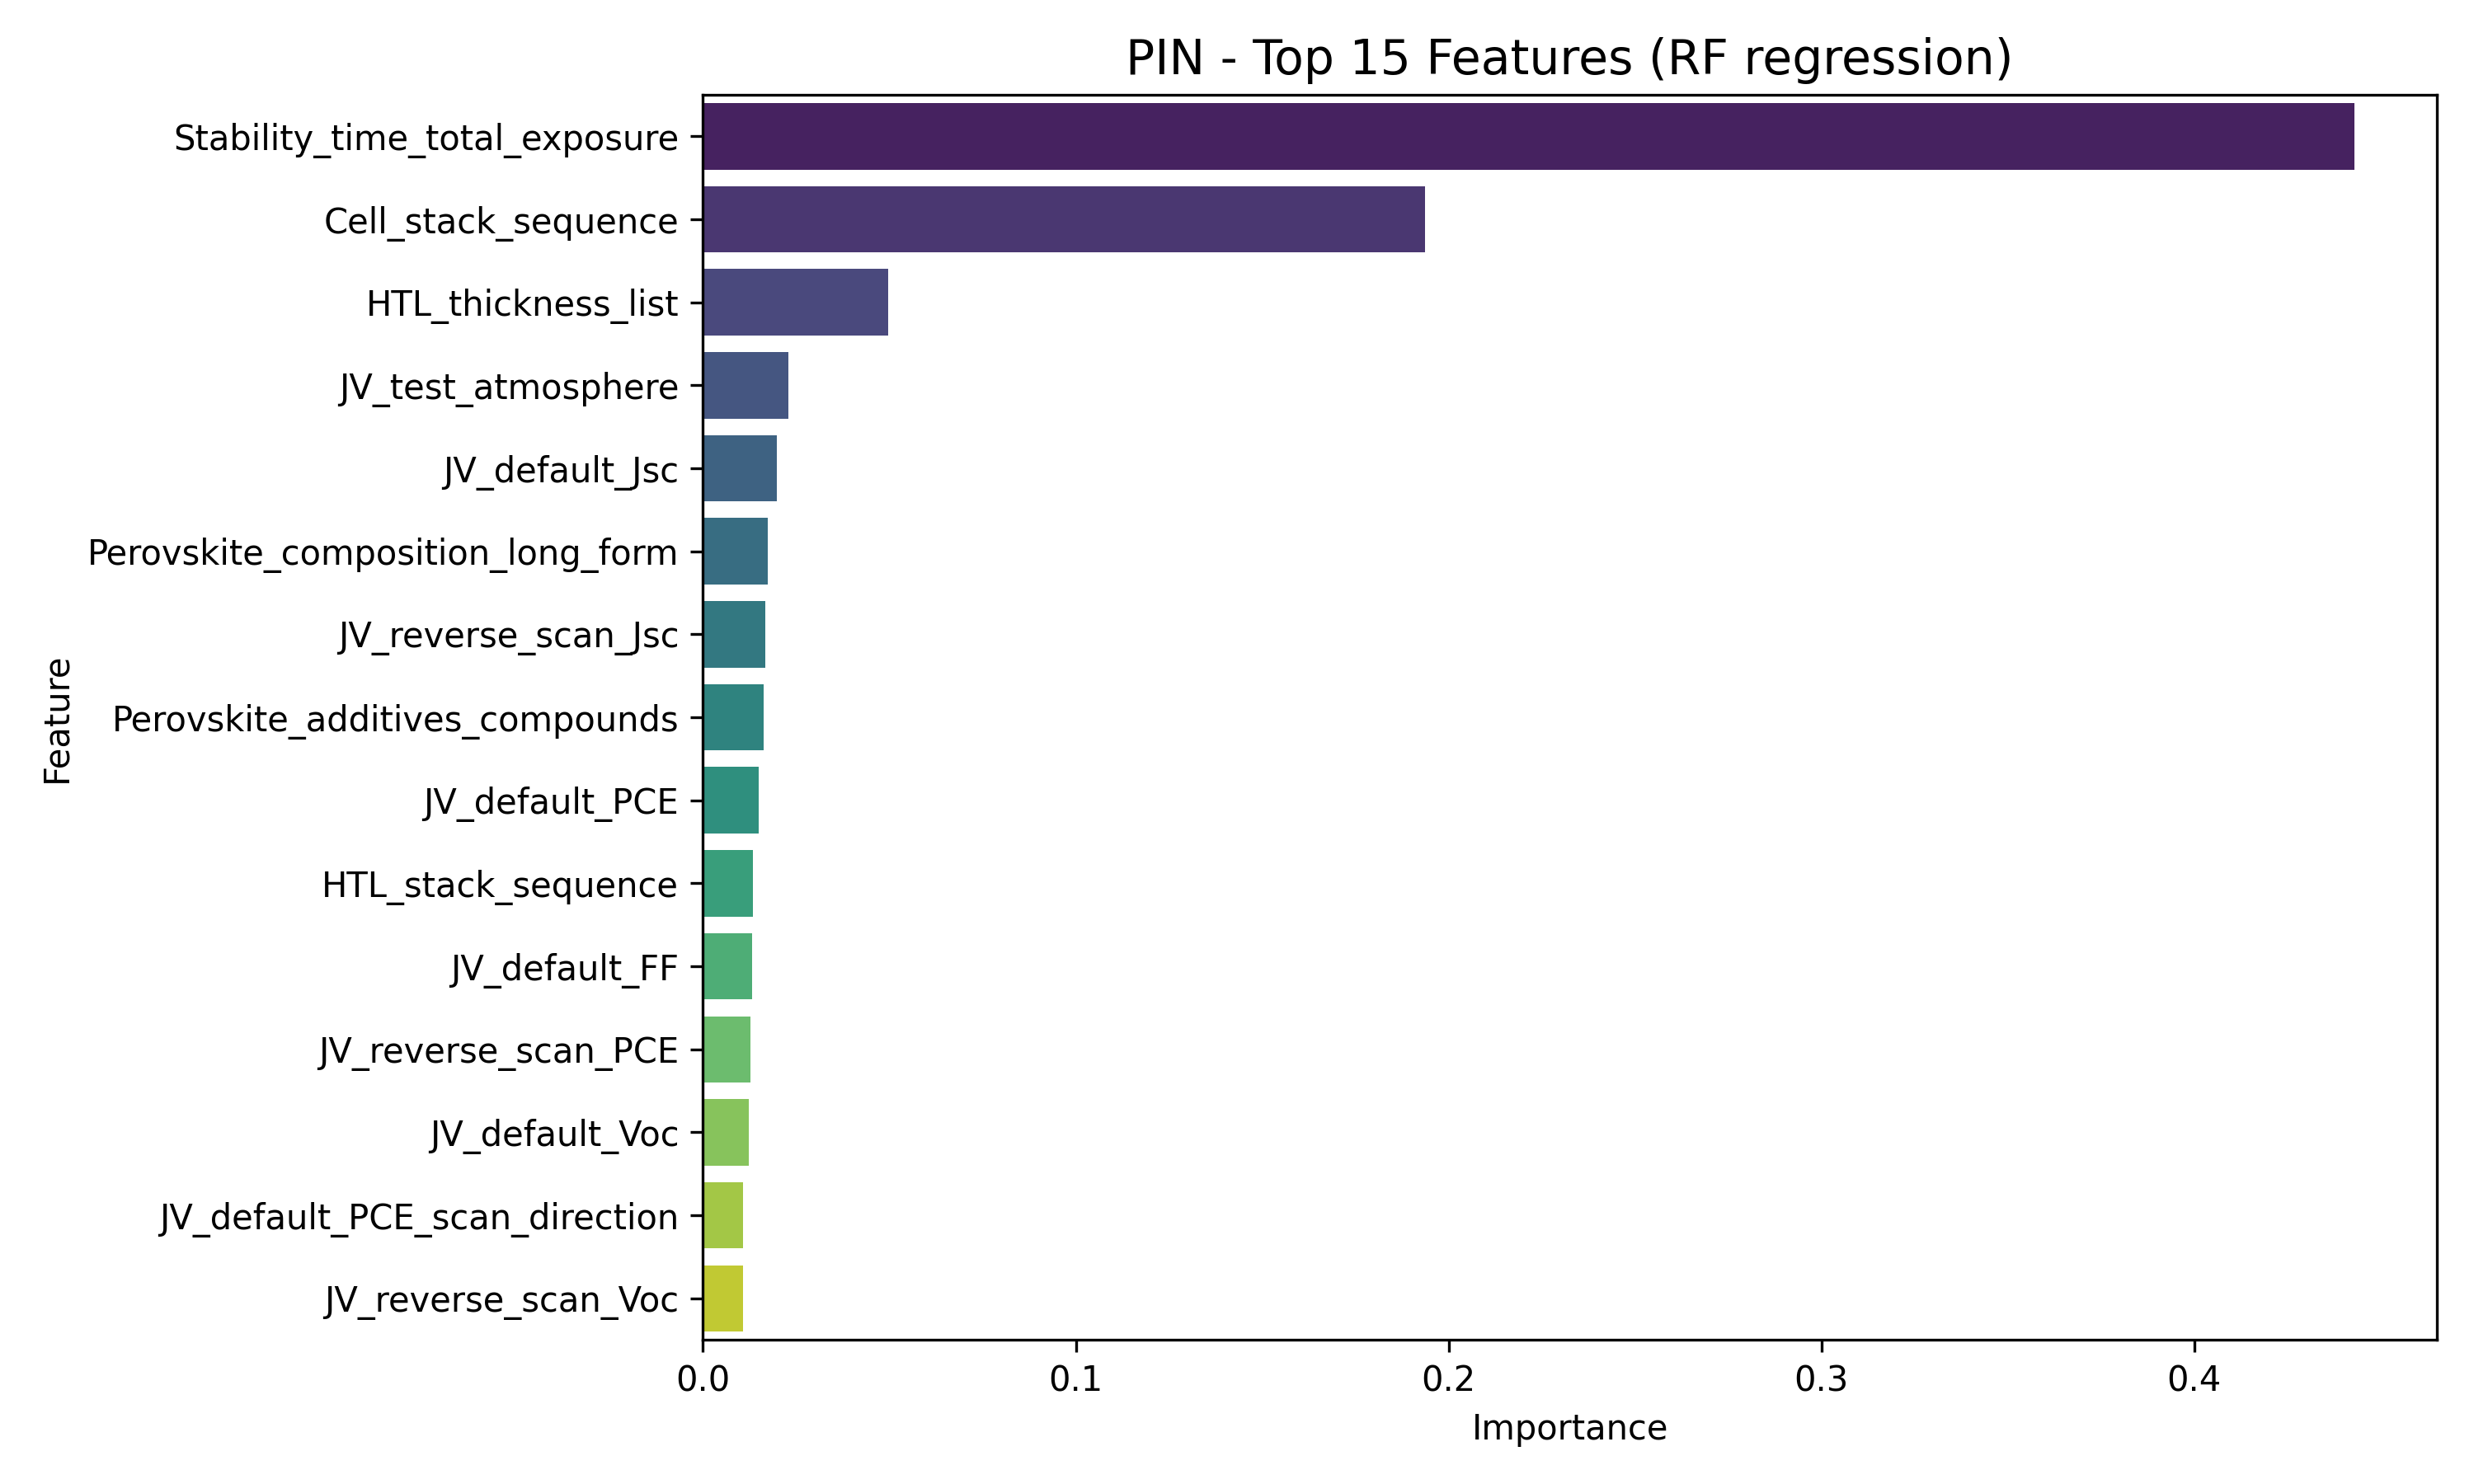

Source data for this figure (header and first rows):
Feature, Importance
Stability_time_total_exposure, 0.4429
Cell_stack_sequence, 0.1936
HTL_thickness_list, 0.04974
JV_test_atmosphere, 0.0229
JV_default_Jsc, 0.01978
Perovskite_composition_long_form, 0.01741
JV_reverse_scan_Jsc, 0.0168
Perovskite_additives_compounds, 0.01633
JV_default_PCE, 0.01492
HTL_stack_sequence, 0.0133
JV_default_FF, 0.0132
JV_reverse_scan_PCE, 0.01273
JV_default_Voc, 0.01222
JV_default_PCE_scan_direction, 0.01081
JV_reverse_scan_Voc, 0.01076
ETL_thickness, 0.009477
JV_reverse_scan_FF, 0.007637
ETL_stack_sequence, 0.006622
Perovskite_deposition_solvents_mixing_ra…, 0.006619
JV_forward_scan_Voc, 0.006242
Perovskite_deposition_solvents, 0.006114
Perovskite_composition_short_form, 0.005474
Perovskite_composition_a_ions, 0.005246
JV_default_FF_scan_direction, 0.005195
Cell_area_measured, 0.00504
Perovskite_deposition_quenching_induced_…, 0.004335
JV_forward_scan_Jsc, 0.004158
JV_default_Voc_scan_direction, 0.004115
Perovskite_deposition_thermal_annealing_…, 0.003832
JV_forward_scan_PCE, 0.003465
Backcontact_thickness_list, 0.003421
Perovskite_deposition_thermal_annealing_…, 0.003353
Perovskite_deposition_synthesis_atmosphe…, 0.003324
Stability_relative_humidity_average_valu…, 0.003316
Perovskite_thickness, 0.002965
JV_measured, 0.002943
Perovskite_deposition_quenching_media, 0.002937
Perovskite_deposition_aggregation_state_…, 0.002626
ETL_deposition_procedure, 0.002596
Perovskite_band_gap, 0.002591
JV_default_Jsc_scan_direction, 0.002287
JV_scan_speed, 0.002274
Perovskite_band_gap_estimation_basis, 0.001644
JV_average_over_n_number_of_cells, 0.001592
JV_hysteresis_index, 0.001507
Perovskite_composition_a_ions_coefficien…, 0.001454
JV_forward_scan_FF, 0.001163
Perovskite_composition_c_ions_coefficien…, 0.00114
Perovskite_composition_c_ions, 0.001058
Perovskite_deposition_procedure, 0.0008071
Backcontact_stack_sequence, 0.0006933
Substrate_stack_sequence, 0.0005651
HTL_deposition_procedure, 0.0005398
Perovskite_dimension_list_of_layers, 0.0004147
Perovskite_deposition_solvent_annealing, 0.0004021
Encapsulation, 0.0003859
JV_light_spectra, 0.0002893
Perovskite_composition_b_ions_coefficien…, 0.0002859
Perovskite_deposition_number_of_depositi…, 0.000192
Perovskite_dimension_3D, 7.367552564201211e-05
... 23 more rows
